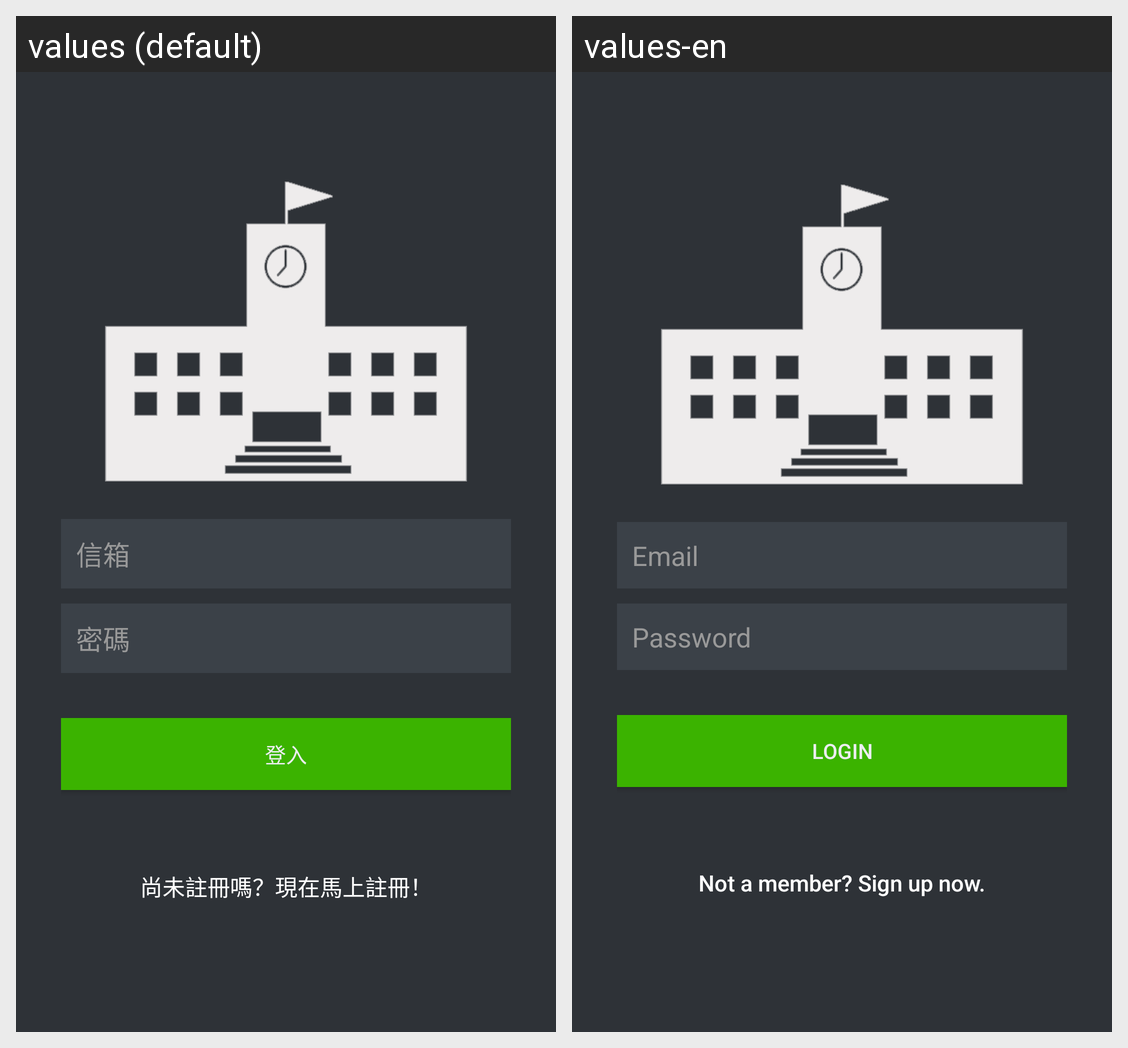

This grid shows one Android layout under two languages. Give, for every string resource on the screen, its name, the default text and each shown locale's text.
Android screen res/layout/activity_login.xml rendered under 2 locales, left to right: values (default), values-en. Device: Nexus 5 (rendered at 1080×1920; each locale shown at half size, 540×960, under a caption strip naming it); theme AppTheme.
Strings drawn on this screen, with the default value and each locale's value (text and hints the layout hard-codes, and strings that could not be matched under every locale, appear in the picture but are not listed):

hint_email
  values: 信箱
  values-en: Email

hint_password
  values: 密碼
  values-en: Password

btn_login
  values: 登入
  values-en: Login

btn_link_to_register
  values: 尚未註冊嗎？現在馬上註冊！
  values-en: Not a member? Sign up now.
